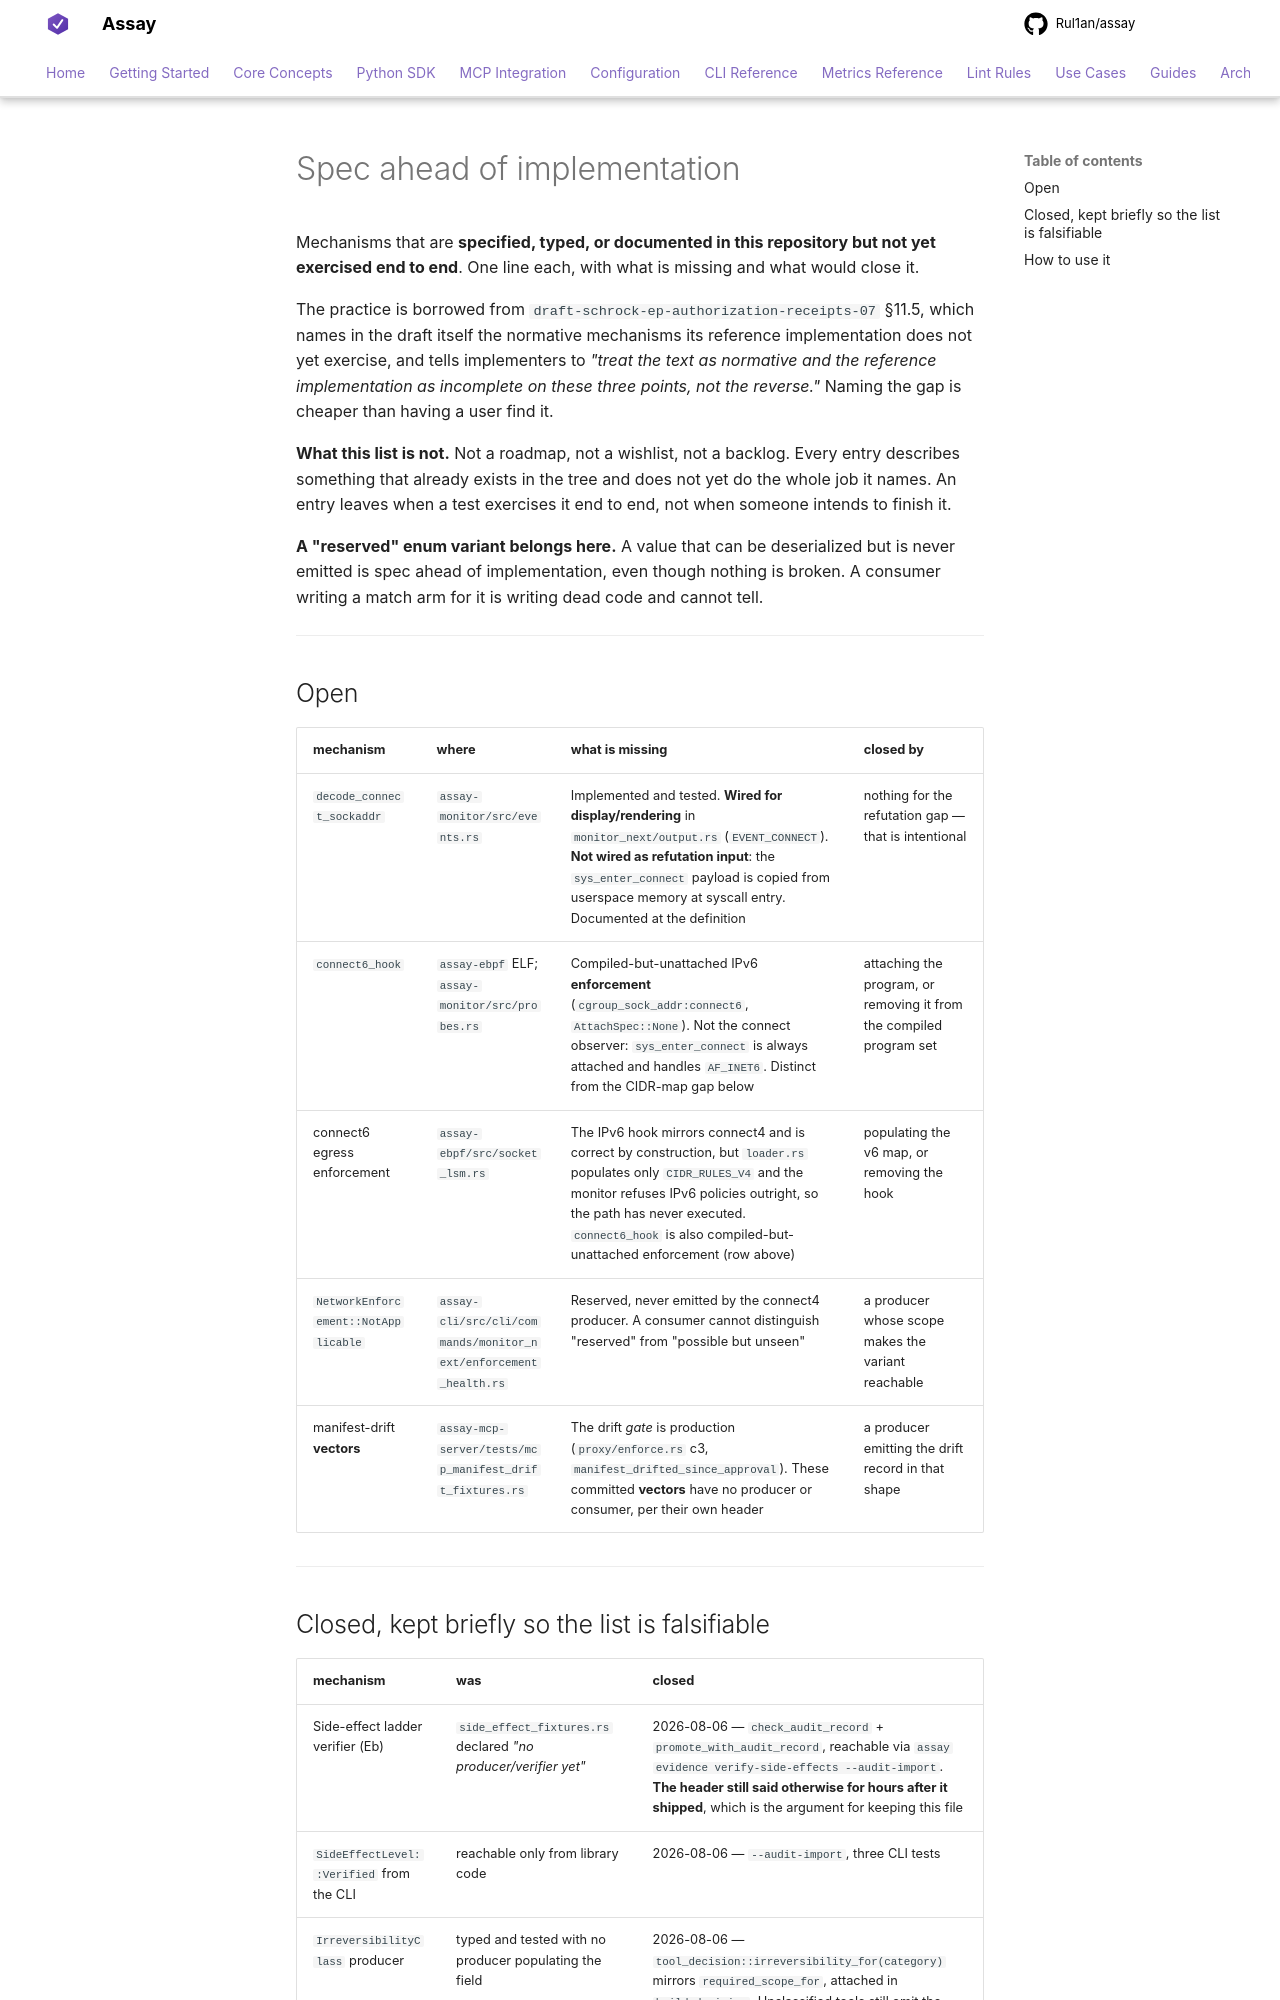

repository: Rul1an/assay · page: reference/spec-ahead-of-implementation/index.html · generator: mkdocs

# Spec ahead of implementation

Mechanisms that are **specified, typed, or documented in this repository but not yet exercised end to
end**. One line each, with what is missing and what would close it.

The practice is borrowed from `draft-schrock-ep-authorization-receipts-07` §11.5, which names in the
draft itself the normative mechanisms its reference implementation does not yet exercise, and tells
implementers to *"treat the text as normative and the reference implementation as incomplete on these
three points, not the reverse."* Naming the gap is cheaper than having a user find it.

**What this list is not.** Not a roadmap, not a wishlist, not a backlog. Every entry describes
something that already exists in the tree and does not yet do the whole job it names. An entry leaves
when a test exercises it end to end, not when someone intends to finish it.

**A "reserved" enum variant belongs here.** A value that can be deserialized but is never emitted is
spec ahead of implementation, even though nothing is broken. A consumer writing a match arm for it is
writing dead code and cannot tell.

---

## Open

| mechanism | where | what is missing | closed by |
|---|---|---|---|
| `decode_connect_sockaddr` | `assay-monitor/src/events.rs` | Implemented and tested. **Wired for display/rendering** in `monitor_next/output.rs` (`EVENT_CONNECT`). **Not wired as refutation input**: the `sys_enter_connect` payload is copied from userspace memory at syscall entry. Documented at the definition | nothing for the refutation gap — that is intentional |
| `connect6_hook` | `assay-ebpf` ELF; `assay-monitor/src/probes.rs` | Compiled-but-unattached IPv6 **enforcement** (`cgroup_sock_addr:connect6`, `AttachSpec::None`). Not the connect observer: `sys_enter_connect` is always attached and handles `AF_INET6`. Distinct from the CIDR-map gap below | attaching the program, or removing it from the compiled program set |
| connect6 egress enforcement | `assay-ebpf/src/socket_lsm.rs` | The IPv6 hook mirrors connect4 and is correct by construction, but `loader.rs` populates only `CIDR_RULES_V4` and the monitor refuses IPv6 policies outright, so the path has never executed. `connect6_hook` is also compiled-but-unattached enforcement (row above) | populating the v6 map, or removing the hook |
| `NetworkEnforcement::NotApplicable` | `assay-cli/src/cli/commands/monitor_next/enforcement_health.rs` | Reserved, never emitted by the connect4 producer. A consumer cannot distinguish "reserved" from "possible but unseen" | a producer whose scope makes the variant reachable |
| manifest-drift **vectors** | `assay-mcp-server/tests/mcp_manifest_drift_fixtures.rs` | The drift *gate* is production (`proxy/enforce.rs` c3, `manifest_drifted_since_approval`). These committed **vectors** have no producer or consumer, per their own header | a producer emitting the drift record in that shape |

---
